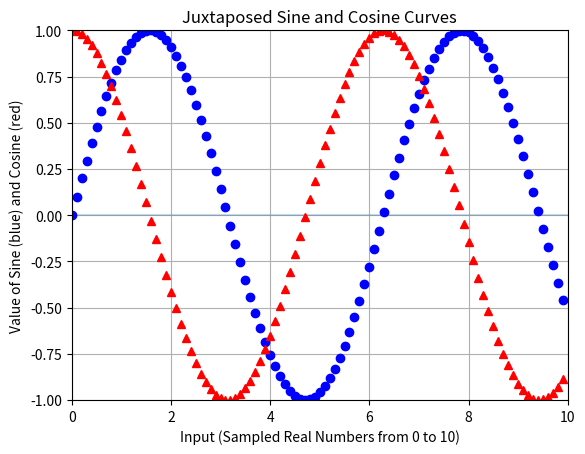

The script that saved this image:
#PlotFormatting

# %%
# Dependencies
import matplotlib.pyplot as plt
import numpy as np


# %%
# Generate the x values from 0 to 10 using a step of 0.1
x_axis = np.arange(0, 10, 0.1)
sin = np.sin(x_axis)
cos = np.cos(x_axis)


# %%
# Add a semi-transparent horizontal line at y = 0
plt.hlines(0, 0, 10, alpha=0.25)


# %%
# Use dots or other markers for your plots, and change their colors

plt.plot(x_axis, sin, linewidth=0, marker="o", color="blue")
plt.plot(x_axis, cos, linewidth=0, marker="^", color="red")


# %%
# Add labels to the x and y axes
plt.title("Juxtaposed Sine and Cosine Curves")
plt.xlabel("Input (Sampled Real Numbers from 0 to 10)")
plt.ylabel("Value of Sine (blue) and Cosine (red)")


# %%
# Set your x and y limits
plt.xlim(0, 10)
plt.ylim(-1, 1)


# %%
# Set a grid on the plot
plt.grid()


# %%
# Save the plot and display it
plt.savefig("sin_cos_with_markers.png")
plt.show()


# %%
plt.show()


# %%



